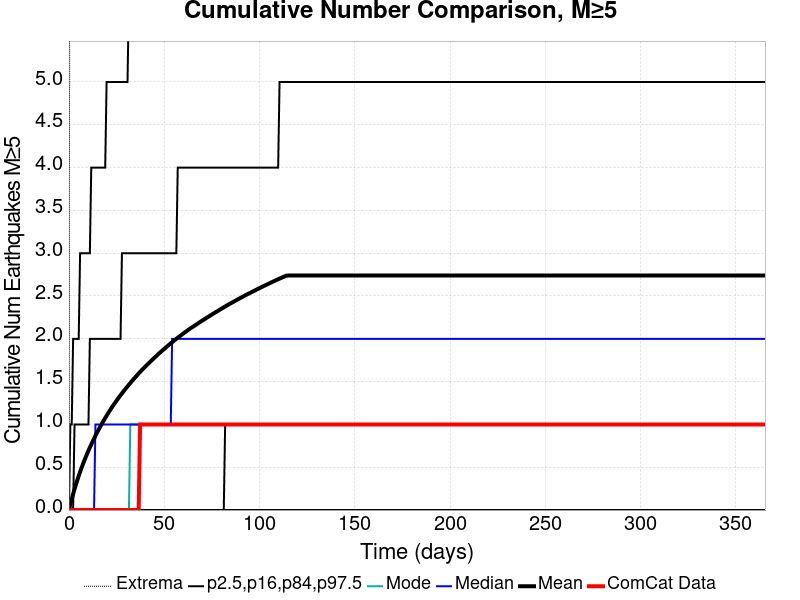

The table this chart was drawn from, first rows:
Time (days), ComCat Data, Simulation Mean, Simulation Median, Simulation Mode, Simulation Minimum, Simulation Maximum, 2.5 %-ile, 16 %-ile, 84 %-ile, 97.5 %-ile
0.0, 0.0, 0.0, 0.0, 0.0, 0.0, 0.0, 0.0, 0.0, 0.0, 0.0
0.732, 0.0, 0.06745, 0.0, 0.0, 0.0, 11.0, 0.0, 0.0, 0.0, 1.0
1.464, 0.0, 0.1299, 0.0, 0.0, 0.0, 11.0, 0.0, 0.0, 0.0, 1.0
2.196, 0.0, 0.1874, 0.0, 0.0, 0.0, 12.0, 0.0, 0.0, 0.0, 2.0
2.928, 0.0, 0.244, 0.0, 0.0, 0.0, 14.0, 0.0, 0.0, 1.0, 2.0
3.66, 0.0, 0.2981, 0.0, 0.0, 0.0, 16.0, 0.0, 0.0, 1.0, 2.0
4.392, 0.0, 0.3483, 0.0, 0.0, 0.0, 20.0, 0.0, 0.0, 1.0, 2.0
5.124, 0.0, 0.3974, 0.0, 0.0, 0.0, 23.0, 0.0, 0.0, 1.0, 2.0
5.856, 0.0, 0.4452, 0.0, 0.0, 0.0, 23.0, 0.0, 0.0, 1.0, 3.0
6.588, 0.0, 0.49, 0.0, 0.0, 0.0, 25.0, 0.0, 0.0, 1.0, 3.0
7.32, 0.0, 0.5341, 0.0, 0.0, 0.0, 25.0, 0.0, 0.0, 1.0, 3.0
8.052, 0.0, 0.5763, 0.0, 0.0, 0.0, 26.0, 0.0, 0.0, 1.0, 3.0
8.784, 0.0, 0.6174, 0.0, 0.0, 0.0, 28.0, 0.0, 0.0, 1.0, 3.0
9.516, 0.0, 0.6561, 0.0, 0.0, 0.0, 29.0, 0.0, 0.0, 1.0, 3.0
10.25, 0.0, 0.6942, 0.0, 0.0, 0.0, 29.0, 0.0, 0.0, 1.0, 3.0
10.98, 0.0, 0.7306, 0.0, 0.0, 0.0, 29.0, 0.0, 0.0, 2.0, 3.0
11.71, 0.0, 0.7662, 0.0, 0.0, 0.0, 29.0, 0.0, 0.0, 2.0, 4.0
12.44, 0.0, 0.8005, 0.0, 0.0, 0.0, 29.0, 0.0, 0.0, 2.0, 4.0
13.18, 0.0, 0.835, 0.0, 0.0, 0.0, 30.0, 0.0, 0.0, 2.0, 4.0
13.91, 0.0, 0.8687, 1.0, 0.0, 0.0, 30.0, 0.0, 0.0, 2.0, 4.0
14.64, 0.0, 0.9008, 1.0, 0.0, 0.0, 31.0, 0.0, 0.0, 2.0, 4.0
15.37, 0.0, 0.9315, 1.0, 0.0, 0.0, 31.0, 0.0, 0.0, 2.0, 4.0
16.1, 0.0, 0.9607, 1.0, 0.0, 0.0, 31.0, 0.0, 0.0, 2.0, 4.0
16.84, 0.0, 0.9907, 1.0, 0.0, 0.0, 31.0, 0.0, 0.0, 2.0, 4.0
17.57, 0.0, 1.02, 1.0, 0.0, 0.0, 31.0, 0.0, 0.0, 2.0, 4.0
18.3, 0.0, 1.048, 1.0, 0.0, 0.0, 31.0, 0.0, 0.0, 2.0, 4.0
19.03, 0.0, 1.075, 1.0, 0.0, 0.0, 32.0, 0.0, 0.0, 2.0, 4.0
19.76, 0.0, 1.102, 1.0, 0.0, 0.0, 33.0, 0.0, 0.0, 2.0, 5.0
20.49, 0.0, 1.129, 1.0, 0.0, 0.0, 33.0, 0.0, 0.0, 2.0, 5.0
21.23, 0.0, 1.154, 1.0, 0.0, 0.0, 33.0, 0.0, 0.0, 2.0, 5.0
21.96, 0.0, 1.179, 1.0, 0.0, 0.0, 34.0, 0.0, 0.0, 2.0, 5.0
22.69, 0.0, 1.205, 1.0, 0.0, 0.0, 35.0, 0.0, 0.0, 2.0, 5.0
23.42, 0.0, 1.228, 1.0, 0.0, 0.0, 35.0, 0.0, 0.0, 2.0, 5.0
24.15, 0.0, 1.251, 1.0, 0.0, 0.0, 35.0, 0.0, 0.0, 2.0, 5.0
24.89, 0.0, 1.274, 1.0, 0.0, 0.0, 35.0, 0.0, 0.0, 2.0, 5.0
25.62, 0.0, 1.298, 1.0, 0.0, 0.0, 35.0, 0.0, 0.0, 2.0, 5.0
26.35, 0.0, 1.321, 1.0, 0.0, 0.0, 35.0, 0.0, 0.0, 2.0, 5.0
27.08, 0.0, 1.342, 1.0, 0.0, 0.0, 35.0, 0.0, 0.0, 2.0, 5.0
27.81, 0.0, 1.363, 1.0, 0.0, 0.0, 35.0, 0.0, 0.0, 3.0, 5.0
28.55, 0.0, 1.384, 1.0, 0.0, 0.0, 35.0, 0.0, 0.0, 3.0, 5.0
29.28, 0.0, 1.404, 1.0, 0.0, 0.0, 35.0, 0.0, 0.0, 3.0, 5.0
30.01, 0.0, 1.425, 1.0, 0.0, 0.0, 36.0, 0.0, 0.0, 3.0, 5.0
30.74, 0.0, 1.444, 1.0, 0.0, 0.0, 36.0, 0.0, 0.0, 3.0, 5.0
31.47, 0.0, 1.464, 1.0, 0.0, 0.0, 36.0, 0.0, 0.0, 3.0, 6.0
32.21, 0.0, 1.484, 1.0, 1.0, 0.0, 36.0, 0.0, 0.0, 3.0, 6.0
32.94, 0.0, 1.504, 1.0, 1.0, 0.0, 36.0, 0.0, 0.0, 3.0, 6.0
33.67, 0.0, 1.523, 1.0, 1.0, 0.0, 36.0, 0.0, 0.0, 3.0, 6.0
34.4, 0.0, 1.541, 1.0, 1.0, 0.0, 36.0, 0.0, 0.0, 3.0, 6.0
35.13, 0.0, 1.559, 1.0, 1.0, 0.0, 36.0, 0.0, 0.0, 3.0, 6.0
35.87, 0.0, 1.577, 1.0, 1.0, 0.0, 36.0, 0.0, 0.0, 3.0, 6.0
36.6, 0.0, 1.595, 1.0, 1.0, 0.0, 36.0, 0.0, 0.0, 3.0, 6.0
37.33, 1.0, 1.613, 1.0, 1.0, 0.0, 36.0, 0.0, 0.0, 3.0, 6.0
38.06, 1.0, 1.631, 1.0, 1.0, 0.0, 36.0, 0.0, 0.0, 3.0, 6.0
38.79, 1.0, 1.647, 1.0, 1.0, 0.0, 36.0, 0.0, 0.0, 3.0, 6.0
39.53, 1.0, 1.664, 1.0, 1.0, 0.0, 36.0, 0.0, 0.0, 3.0, 6.0
40.26, 1.0, 1.68, 1.0, 1.0, 0.0, 36.0, 0.0, 0.0, 3.0, 6.0
40.99, 1.0, 1.696, 1.0, 1.0, 0.0, 36.0, 0.0, 0.0, 3.0, 6.0
41.72, 1.0, 1.712, 1.0, 1.0, 0.0, 36.0, 0.0, 0.0, 3.0, 6.0
42.45, 1.0, 1.728, 1.0, 1.0, 0.0, 36.0, 0.0, 0.0, 3.0, 6.0
43.19, 1.0, 1.743, 1.0, 1.0, 0.0, 36.0, 0.0, 0.0, 3.0, 6.0
... 440 more rows
